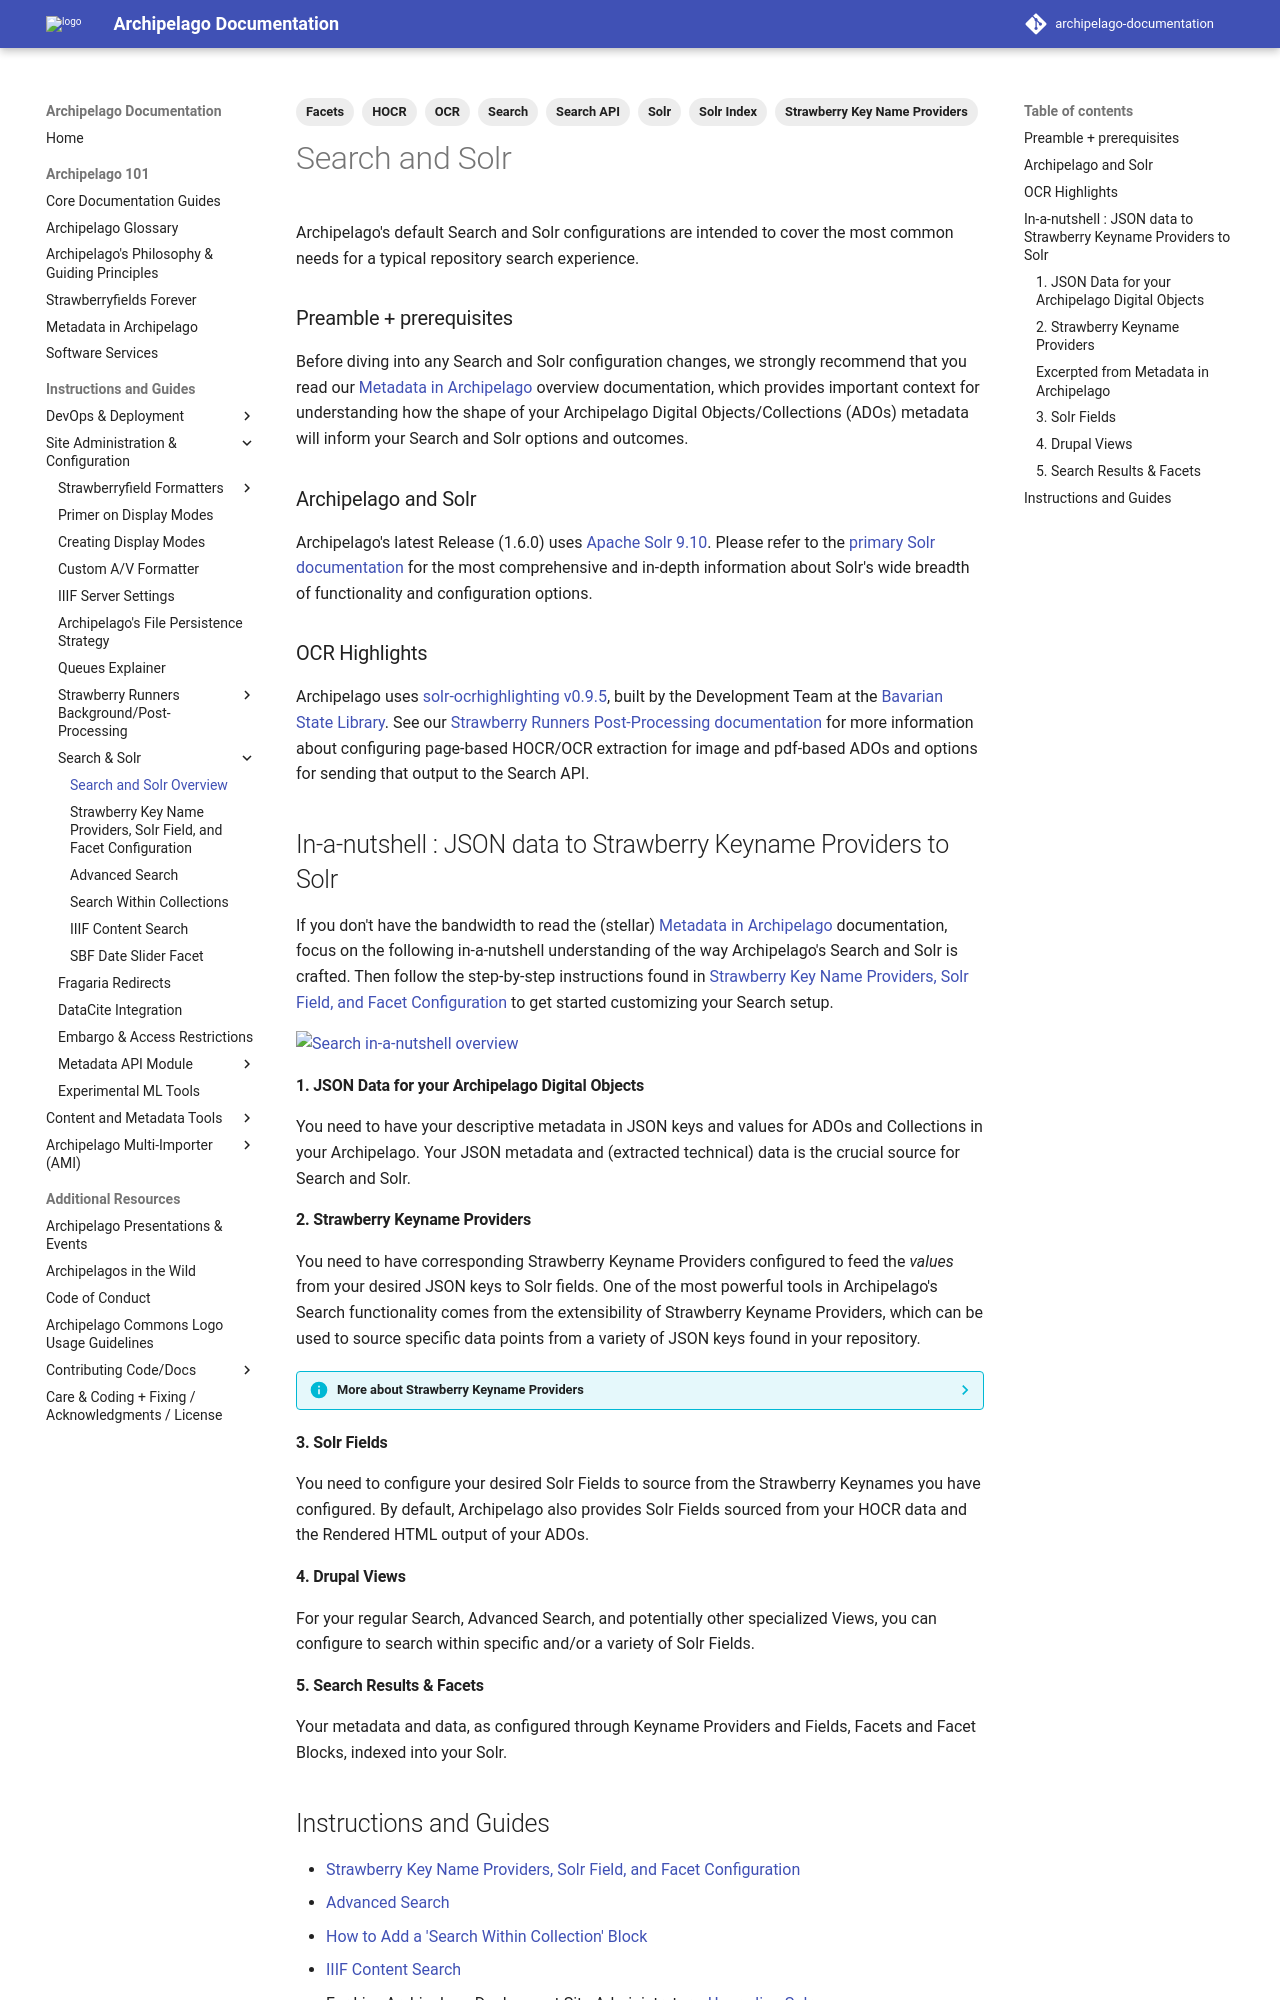

repository: esmero/archipelago-documentation · page: 2.2.0/search_solr_index/index.html · generator: mkdocs

---
title: Search and Solr Overview
tags:
  - Search
  - Search API
  - Solr
  - Solr Index
  - Facets
  - Strawberry Key Name Providers
  - OCR
  - HOCR
---

# Search and Solr

Archipelago's default Search and Solr configurations are intended to cover the most common needs for a typical repository search experience.

### Preamble + prerequisites 

Before diving into any Search and Solr configuration changes, we strongly recommend that you read our [Metadata in Archipelago](metadatainarchipelago.md) overview documentation, which provides important context for understanding how the shape of your Archipelago Digital Objects/Collections (ADOs) metadata will inform your Search and Solr options and outcomes.

### Archipelago and Solr
Archipelago's latest Release (1.6.0) uses [Apache Solr 9.10](https://solr.apache.org/guide/solr/9_10/index.html). Please refer to the [primary Solr documentation](https://solr.apache.org/guide/solr/9_10/index.html) for the most comprehensive and in-depth information about Solr's wide breadth of functionality and configuration options.

### OCR Highlights

Archipelago uses [solr-ocrhighlighting v0.9.5](https://github.com/dbmdz/solr-ocrhighlighting/releases/tag/wip), built by the Development Team at the [Bavarian State Library](https://github.com/dbmdz). See our [Strawberry Runners Post-Processing documentation](strawberryrunners.md) for more information about configuring page-based HOCR/OCR extraction for image and pdf-based ADOs and options for sending that output to the Search API.

## In-a-nutshell : JSON data to Strawberry Keyname Providers to Solr

If you don't have the bandwidth to read the (stellar) [Metadata in Archipelago](metadatainarchipelago.md) documentation, focus on the following in-a-nutshell understanding of the way Archipelago's Search and Solr is crafted. Then follow the step-by-step instructions found in [Strawberry Key Name Providers, Solr Field, and Facet Configuration](strawberry_key_name_providers.md) to get started customizing your Search setup.

![Search in-a-nutshell overview](images/SearchInANutshell_Twig_JSON_Metadata_Diego_doodle.jpg)

#### 1. JSON Data for your Archipelago Digital Objects 
You need to have your descriptive metadata in JSON keys and values for ADOs and Collections in your Archipelago. Your JSON metadata and (extracted technical) data is the crucial source for Search and Solr.

#### 2. Strawberry Keyname Providers
You need to have corresponding Strawberry Keyname Providers configured to feed the _values_ from your desired JSON keys to Solr fields. One of the most powerful tools in Archipelago's Search functionality comes from the extensibility of Strawberry Keyname Providers, which can be used to source specific data points from a variety of JSON keys found in your repository.

??? info "More about Strawberry Keyname Providers"

    #### Excerpted from [Metadata in Archipelago](metadatainarchipelago.md)
    One of the challenges of our flexible approach is how to allow Drupal to access the JSON in a way, as native as possible, to generate filtered listings via Drupal Views, free text Search and Faceting. To make this happen Strawberry Field uses a JSON Querying and Exposing as "Native Field Properties" logic. Through a special type of Plugin system named Strawberry Key Name Providers and associated Configuration Entities (can be found at /admin/structure/strawberry_keynameprovider), you have control on which keys and values of your JSON are going to be exposed as field properties of any Strawberry Field, allowing Drupal through this to access values in a flat manner and expose them to the Search API natively. The access to the values of any JSON is done via JMESPATH expressions and then transformed either to a list of values or even "cast" into more complex data Data types, like an Entity Reference (means a connection to another Entity).
    This gives you a lot of power and control and makes a lot of very heavy operations lighter. You can even plan upfront or evolve these properties in time.

#### 3. Solr Fields
You need to configure your desired Solr Fields to source from the Strawberry Keynames you have configured. By default, Archipelago also provides Solr Fields sourced from your HOCR data and the Rendered HTML output of your ADOs.

#### 4. Drupal Views 
For your regular Search, Advanced Search, and potentially other specialized Views, you can configure to search within specific and/or a variety of Solr Fields.
